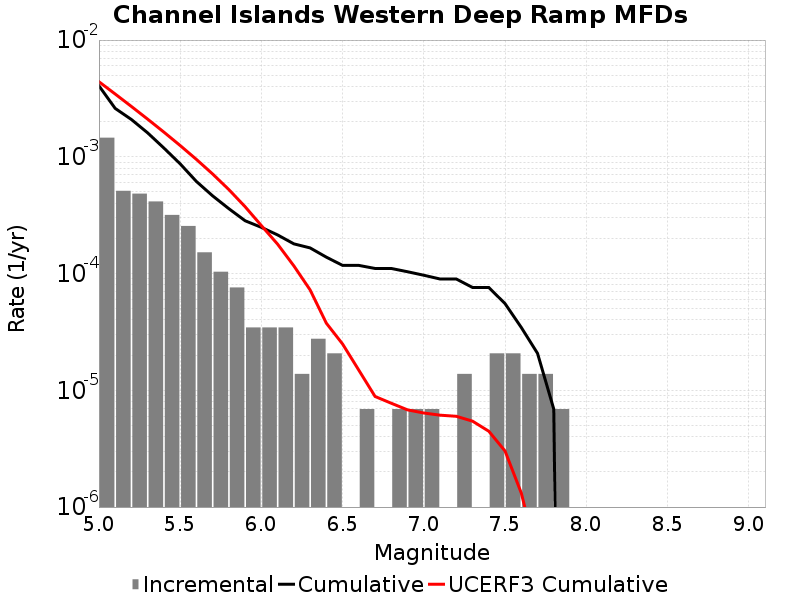

Source data for this figure (header and first rows):
Magnitude, Incremental Rate, Cumulative Rate, UCERF3 Cumulative Rate
5.05, 0.001458, 0.004056, 0.004397
5.15, 5.112882E-4, 0.002598, 0.00345
5.25, 4.83651E-4, 0.002087, 0.002698
5.35, 4.14558E-4, 0.001603, 0.002101
5.45, 3.178278E-4, 0.001188, 0.001626
5.55, 2.556441E-4, 8.7057176E-4, 0.00125
5.65, 1.5200459E-4, 6.149277E-4, 9.502185E-4
5.75, 1.036395E-4, 4.6292308E-4, 7.1242475E-4
5.85, 7.6002296E-5, 3.592836E-4, 5.2353845E-4
5.95, 3.4546498E-5, 2.832813E-4, 3.735007E-4
6.05, 3.4546498E-5, 2.487348E-4, 2.5755801E-4
6.15, 3.4546498E-5, 2.141883E-4, 1.7849346E-4
6.25, 1.38186E-5, 1.796418E-4, 1.1632954E-4
6.35, 2.76372E-5, 1.6582319E-4, 7.243288E-5
6.45, 2.0727899E-5, 1.3818599E-4, 3.756452E-5
6.55, 0.0, 1.174581E-4, 2.4912448E-5
6.65, 6.9093E-6, 1.174581E-4, 1.4862596E-5
6.75, 0.0, 1.105488E-4, 8.853982E-6
6.85, 6.9093E-6, 1.105488E-4, 7.744263E-6
6.95, 6.9093E-6, 1.036395E-4, 6.7984024E-6
7.05, 6.9093E-6, 9.67302E-5, 6.3919456E-6
7.15, 0.0, 8.98209E-5, 6.1237665E-6
7.25, 1.38186E-5, 8.98209E-5, 5.9904937E-6
7.35, 0.0, 7.6002296E-5, 5.4409493E-6
7.45, 2.0727899E-5, 7.6002296E-5, 4.4620033E-6
7.55, 2.0727899E-5, 5.52744E-5, 3.0207045E-6
7.65, 1.38186E-5, 3.4546498E-5, 1.3189848E-6
7.75, 1.38186E-5, 2.0727899E-5, 3.668493E-7
7.85, 6.9093E-6, 6.9093E-6, 5.2657267E-8
7.95, 0.0, 0.0, 0.0
8.05, 0.0, 0.0, 0.0
8.15, 0.0, 0.0, 0.0
8.25, 0.0, 0.0, 0.0
8.35, 0.0, 0.0, 0.0
8.45, 0.0, 0.0, 0.0
8.55, 0.0, 0.0, 0.0
8.65, 0.0, 0.0, 0.0
8.75, 0.0, 0.0, 0.0
8.85, 0.0, 0.0, 0.0
8.95, 0.0, 0.0, 0.0
9.05, 0.0, 0.0, 0.0
